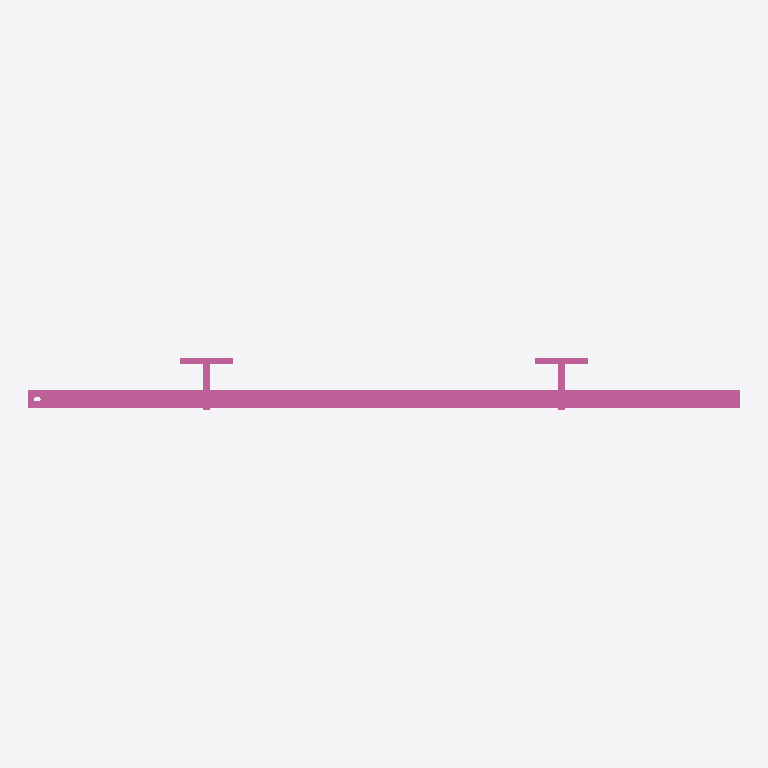
Plan cut of the same IFC building model at storey 'Ebene 0' (level 0.00 m, cut at 1.40 m), seen from above with north up, elements coloured by IFC class: 1 railing (pink). No cut surface shows.
Extent 2.0 m × 0.1 m × 1.4 m (x, y, z). Storeys (1): Ebene 0 at 0.00 m. Elements (1): 1 IfcRailing.

HEADER;
FILE_DESCRIPTION(('ViewDefinition [CoordinationView_V2.0]','ExchangeRequirement []'),'2;1');
FILE_NAME('','2024-05-07T10:23:03',(''),(''),'ODA IFC SDK 22.6','22.1.1.516 - Exporter 22.1.1.516 - Default UI','');
FILE_SCHEMA(('IFC4'));
ENDSEC;
DATA;
#93=IFCPROJECT('3JkdSrIPPFBg8WI9Yiw3Uw',#20,'',$,$,'','',(#86),#83);
#105=IFCSITE('3JkdSrIPPFBg8WI9Yiw3Uu',#20,'Default',$,$,#104,$,$,.ELEMENT.,(42,24,53,508911),(-71,-15,-29,-58837),0.0,$,$);
#95=IFCBUILDING('3JkdSrIPPFBg8WI9Yiw3Ux',#20,'',$,$,#16,$,'',.ELEMENT.,$,$,#94);
#98=IFCBUILDINGSTOREY('3JkdSrIPPFBg8WI9XJ5yzH',#20,'Ebene 0',$,'Ebene:Ebene 1',#97,$,'Ebene 0',.ELEMENT.,0.0);
#486=IFCRAILING('1i6pAm_OnA7es5OO9i1h4U',#20,'DB_Gelaender_S01_S17_Rechts:DB_Gelaender_S01_S17_Rechts:5947',$,'DB_Gelaender_S01_S17_Rechts:DB_Gelaender_S01_S17_Rechts',#485,#482,'5947',.NOTDEFINED.);
ENDSEC;
